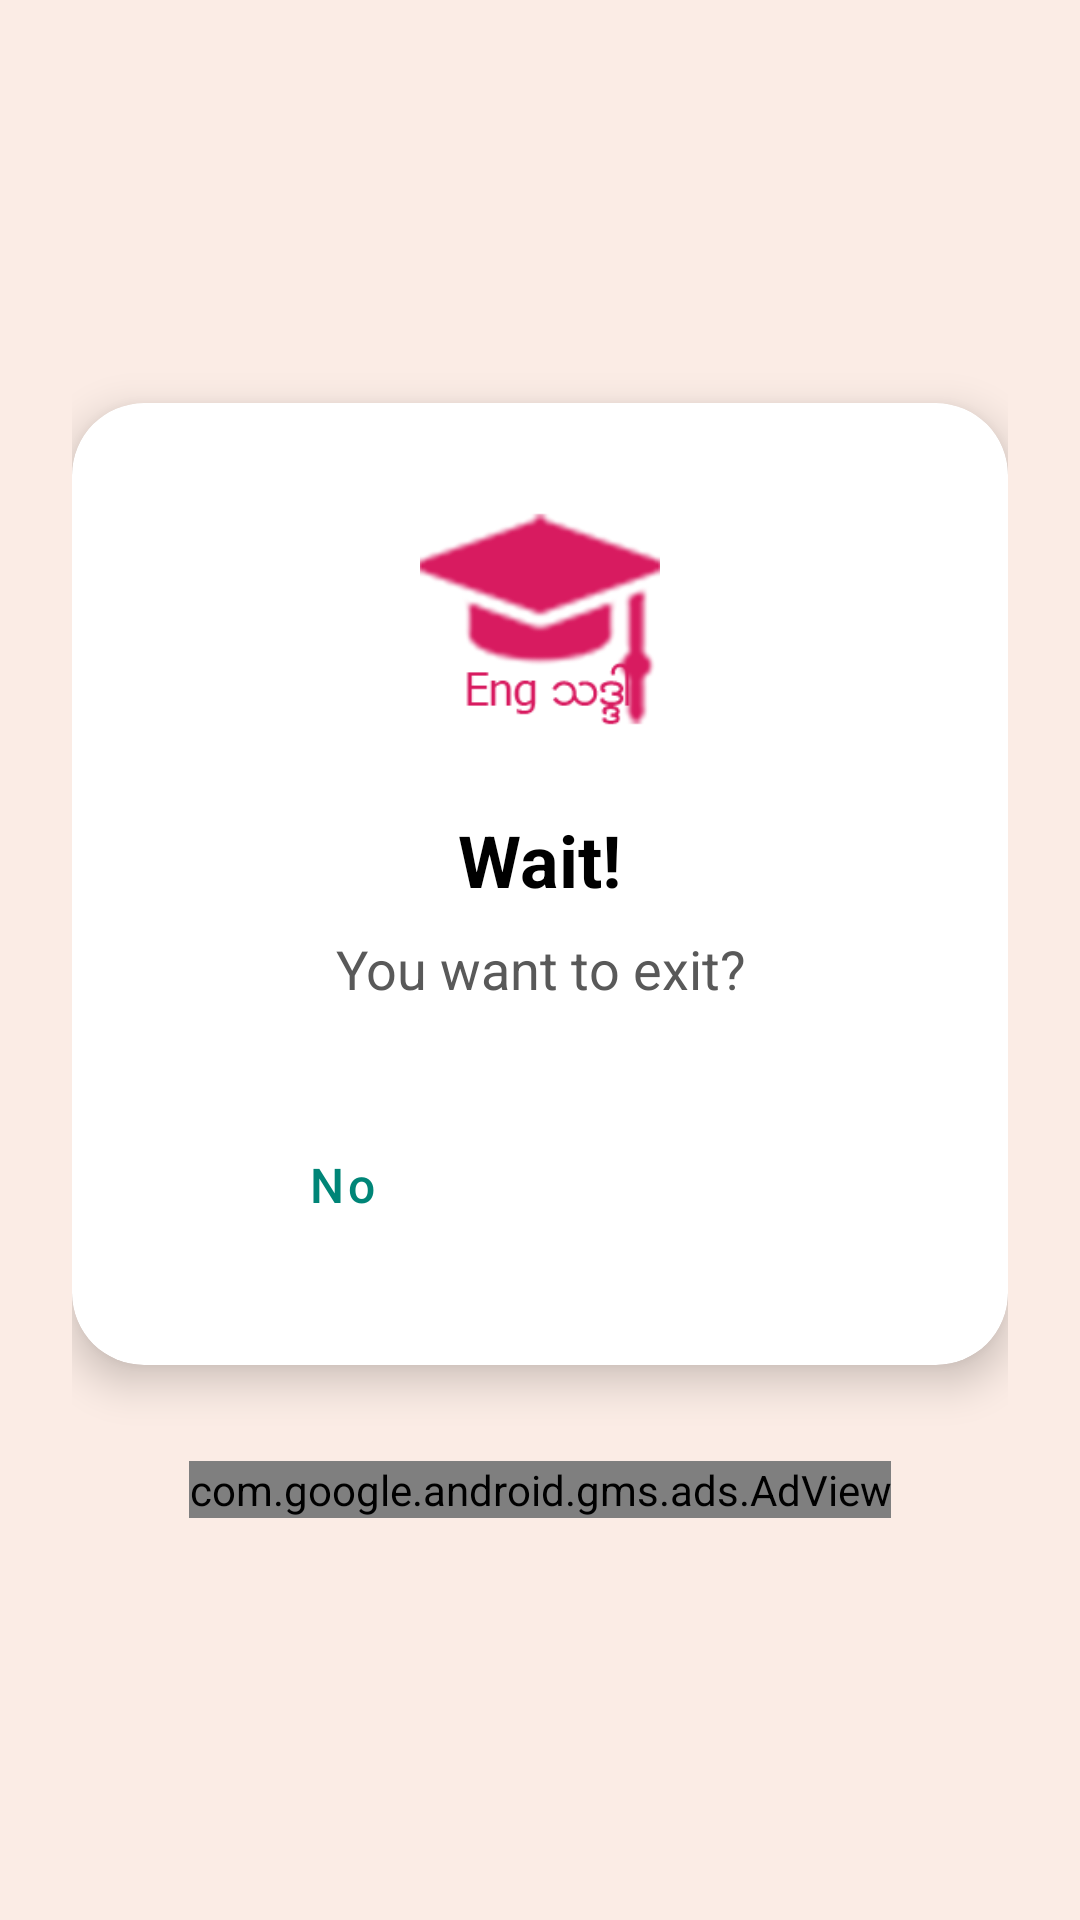

Produce the Android XML layout that renders to this screen, including the resource entries it uses.
<!-- AndroidManifest.xml: application theme AppTheme -->
<!-- res/layout/full_screen_dialog.xml -->
<?xml version="1.0" encoding="utf-8"?>
<androidx.constraintlayout.widget.ConstraintLayout xmlns:android="http://schemas.android.com/apk/res/android"
    xmlns:app="http://schemas.android.com/apk/res-auto"
    android:id="@+id/exit_root"
    android:layout_width="match_parent"
    android:layout_height="match_parent"
    android:background="@color/background"
    android:padding="24dp">

    <com.google.android.material.card.MaterialCardView
        android:id="@+id/exit_card"
        android:layout_width="match_parent"
        android:layout_height="wrap_content"
        app:cardCornerRadius="24dp"
        app:cardElevation="8dp"
        app:layout_constraintBottom_toTopOf="@+id/ad_container"
        app:layout_constraintEnd_toEndOf="parent"
        app:layout_constraintStart_toStartOf="parent"
        app:layout_constraintTop_toTopOf="parent"
        app:layout_constraintVertical_chainStyle="packed">

        <LinearLayout
            android:layout_width="match_parent"
            android:layout_height="wrap_content"
            android:gravity="center"
            android:orientation="vertical"
            android:padding="32dp">

            <ImageView
                android:layout_width="80dp"
                android:layout_height="80dp"
                android:layout_marginBottom="24dp"
                app:srcCompat="@mipmap/graduate"
                app:tint="@color/colorAccent" />

            <TextView
                android:layout_width="wrap_content"
                android:layout_height="wrap_content"
                android:text="Wait!"
                android:textAppearance="@style/TextAppearance.AppCompat.Headline"
                android:textColor="@color/black"
                android:textStyle="bold" />

            <TextView
                android:layout_width="wrap_content"
                android:layout_height="wrap_content"
                android:layout_marginTop="8dp"
                android:text="@string/do_you_want_to_exit"
                android:textAlignment="center"
                android:textAppearance="@style/TextAppearance.AppCompat.Medium"
                android:textColor="@color/gray" />

            <LinearLayout
                android:layout_width="match_parent"
                android:layout_height="wrap_content"
                android:layout_marginTop="32dp"
                android:orientation="horizontal">

                <Button
                    android:id="@+id/negativeButton"
                    style="@style/Widget.MaterialComponents.Button.OutlinedButton"
                    android:layout_width="0dp"
                    android:layout_height="56dp"
                    android:layout_marginEnd="8dp"
                    android:layout_weight="1"
                    android:text="@string/no"
                    android:textAllCaps="false"
                    android:textSize="16sp"
                    app:cornerRadius="12dp" />

                <Button
                    android:id="@+id/positiveButton"
                    style="@style/Widget.MaterialComponents.Button"
                    android:layout_width="0dp"
                    android:layout_height="56dp"
                    android:layout_marginStart="8dp"
                    android:layout_weight="1"
                    android:backgroundTint="@color/colorAccent"
                    android:text="@string/yes"
                    android:textAllCaps="false"
                    android:textColor="@color/white"
                    android:textSize="16sp"
                    app:cornerRadius="12dp" />

            </LinearLayout>

        </LinearLayout>
    </com.google.android.material.card.MaterialCardView>

    <FrameLayout
        android:id="@+id/ad_container"
        android:layout_width="wrap_content"
        android:layout_height="wrap_content"
        android:layout_marginTop="32dp"
        app:layout_constraintBottom_toBottomOf="parent"
        app:layout_constraintEnd_toEndOf="parent"
        app:layout_constraintStart_toStartOf="parent"
        app:layout_constraintTop_toBottomOf="@+id/exit_card">

        <com.google.android.gms.ads.AdView
            android:id="@+id/adView"
            android:layout_width="wrap_content"
            android:layout_height="wrap_content"
            app:adSize="MEDIUM_RECTANGLE" />
    </FrameLayout>

</androidx.constraintlayout.widget.ConstraintLayout>
<!-- resources referenced by this layout -->
<resources>
  <color name="background">#fbece5</color>
  <color name="black">#000</color>
  <color name="colorAccent">#D81B60</color>
  <color name="gray">#595959</color>
  <color name="white">#ffff</color>
  <!-- mipmap graduate: png bitmap (mipmap-hdpi, 2276 bytes) -->
  <string name="do_you_want_to_exit">You want to exit?</string>
  <string name="no">No</string>
  <string name="yes">Yes</string>
  <style name="AppTheme" parent="Theme.MaterialComponents.Light.NoActionBar">
          
          <item name="colorPrimary">@color/colorPrimary</item>
          <item name="colorPrimaryDark">@color/colorPrimaryDark</item>
          <item name="colorAccent">@color/colorAccent</item>
      </style>
  <color name="colorPrimary">#008577</color>
  <color name="colorPrimaryDark">#00574B</color>
</resources>
